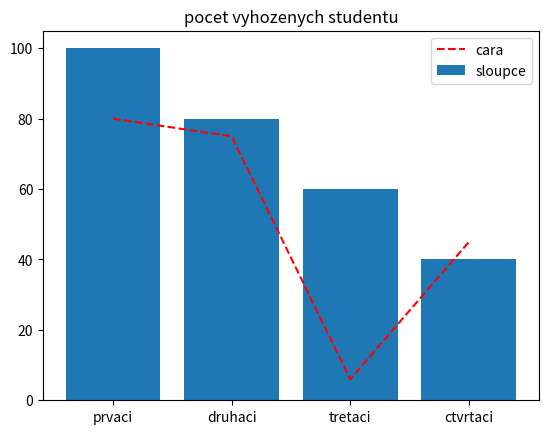

Python code for this plot:
import matplotlib.pyplot as plt

labels=["prvaci", "druhaci", "tretaci", "ctvrtaci"]
values=[100,80,60,40]
y=[80,75,6,45]
plt.bar(labels,values, label="sloupce")
plt.plot(labels,y,linestyle="--", label="cara", color="red")
plt.title("pocet vyhozenych studentu")
plt.legend()
plt.show()
